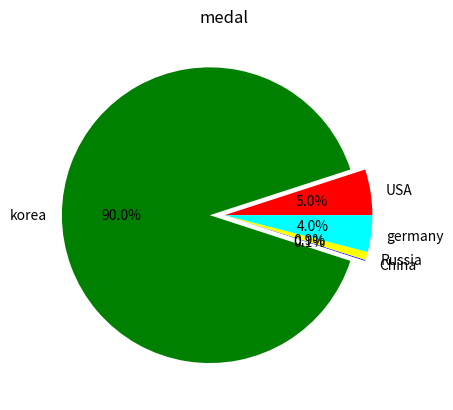

Write Python code to recreate this figure.

import matplotlib.pyplot as plt

countries = ['USA', 'korea', 'China', 'Russia', 'germany']
gold = [5, 90, 0.1, 0.9, 4]
colors = ['red', 'green', 'blue', 'yellow', 'cyan']
explode = [0, 0.1, 0, 0, 0]

plt.pie(gold, explode=explode, labels=countries, colors=colors, autopct="%.1f%%")
plt.title('medal')
plt.show()